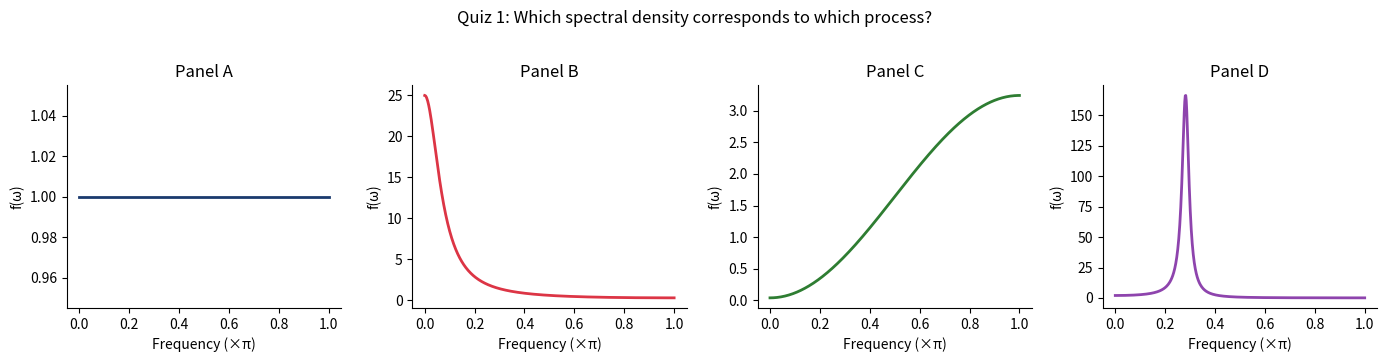

This figure's Python source:
import numpy as np
import matplotlib.pyplot as plt

COLORS = {'blue':'#1A3A6E','red':'#DC3545','green':'#2E7D32','amber':'#B5853F','orange':'#E6802E','purple':'#8E44AD','gray':'#666666'}

omega = np.linspace(0, np.pi, 500)
sigma2 = 1.0

spectra = {
    'A': np.ones(500),                                  # White noise
    'B': sigma2 / (1 - 2*0.8*np.cos(omega) + 0.8**2),  # AR(1) phi=0.8
    'C': sigma2 * (1 - 2*0.8*np.cos(omega) + 0.8**2),  # MA(1) theta=-0.8
    'D': None,                                           # AR(2) with peak
}
# AR(2) with complex roots near frequency pi/4
phi1, phi2 = 1.2, -0.9
spectra['D'] = sigma2 / np.abs(1 - phi1*np.exp(-1j*omega) - phi2*np.exp(-2j*omega))**2

labels = list('ABCD')
cols = [COLORS['blue'], COLORS['red'], COLORS['green'], COLORS['purple']]

fig, axes = plt.subplots(1, 4, figsize=(14, 3.5))
for ax, lbl, col in zip(axes, labels, cols):
    ax.plot(omega/np.pi, spectra[lbl].real, color=col, lw=2)
    ax.set_title(f'Panel {lbl}')
    ax.set_xlabel('Frequency (×π)')
    ax.set_ylabel('f(ω)')
    ax.set_facecolor('none')
    ax.spines[['top','right']].set_visible(False)
fig.patch.set_alpha(0)
plt.suptitle('Quiz 1: Which spectral density corresponds to which process?', y=1.02)
plt.tight_layout()
plt.savefig('quiz1_spectral_density.pdf', bbox_inches='tight')
plt.show()
print('Answer: A=White Noise, B=AR(1)φ=0.8, C=MA(1)θ=-0.8, D=AR(2) with peak')
